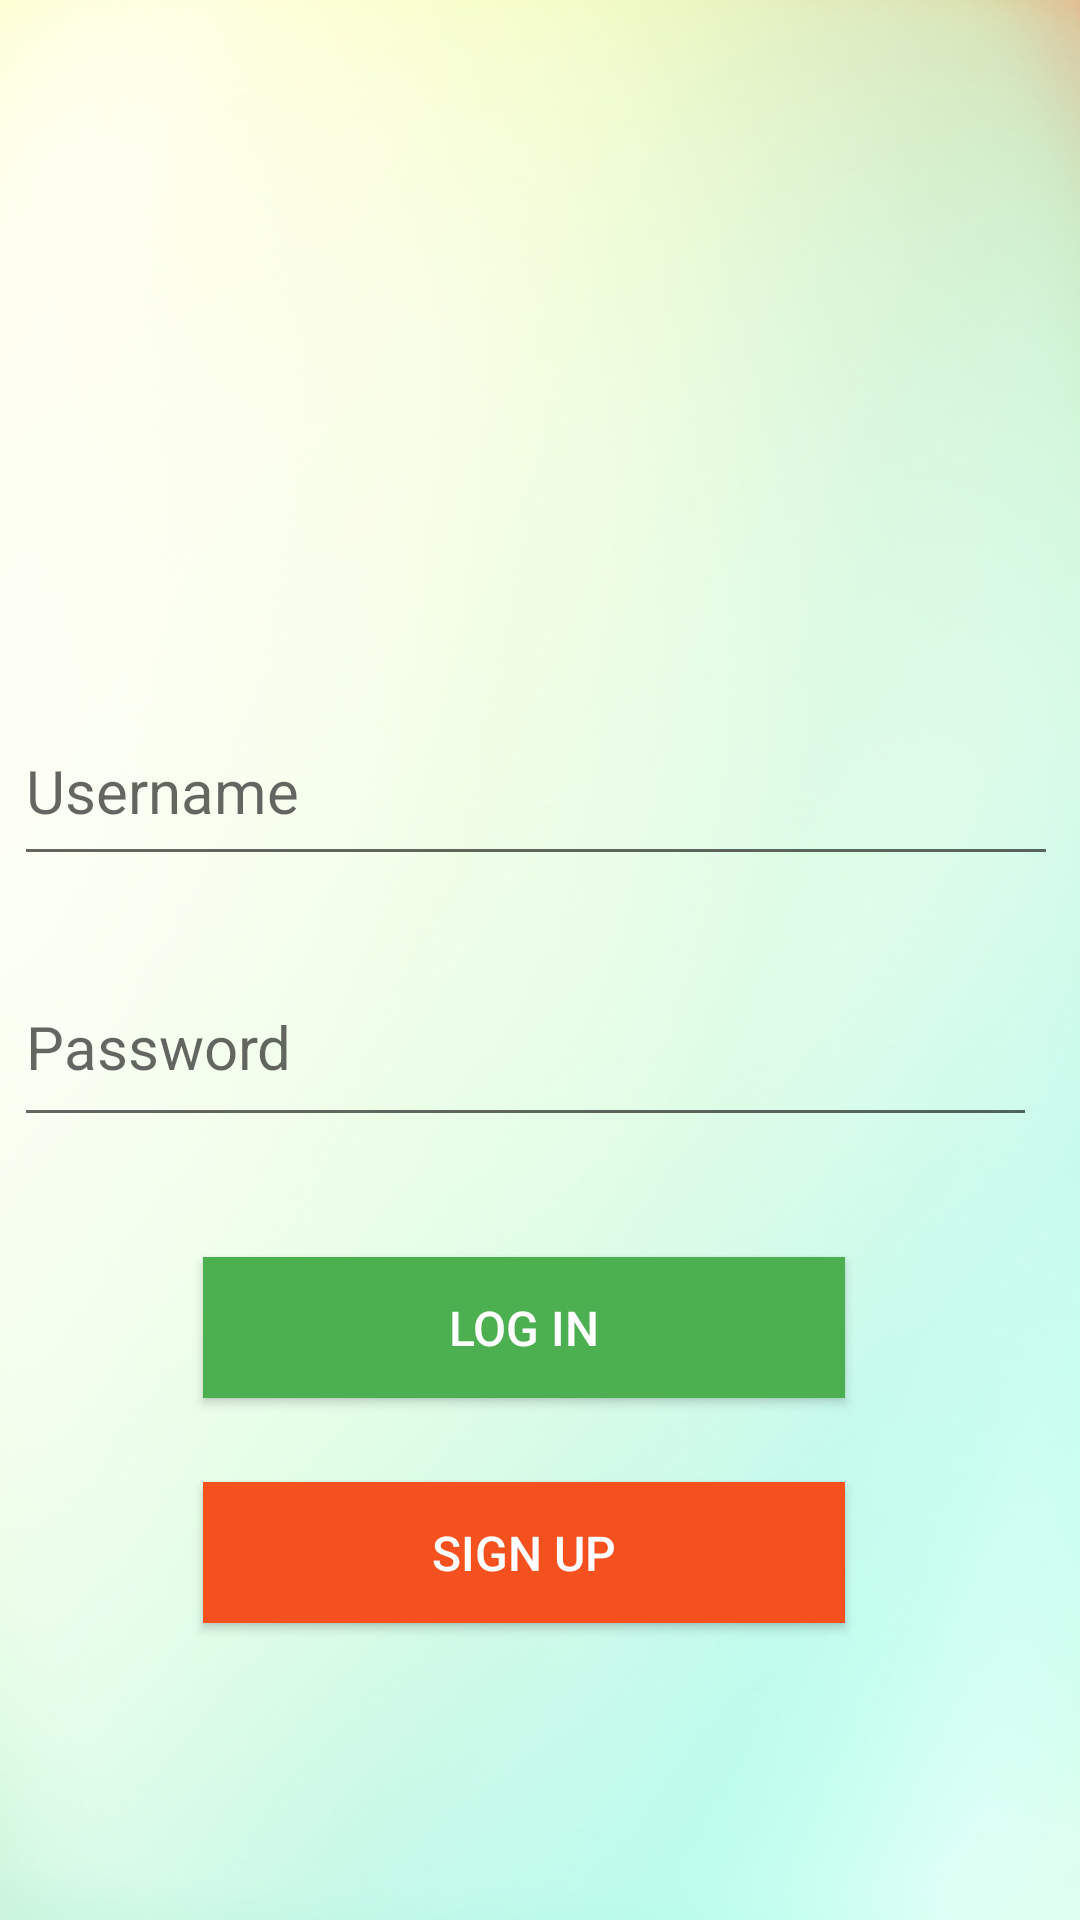

Produce the Android XML layout that renders to this screen, including the resource entries it uses.
<!-- AndroidManifest.xml: application theme Theme.MadProject -->
<!-- res/layout/activity_main.xml -->
<?xml version="1.0" encoding="utf-8"?>
<androidx.constraintlayout.widget.ConstraintLayout xmlns:android="http://schemas.android.com/apk/res/android"
    xmlns:app="http://schemas.android.com/apk/res-auto"
    xmlns:tools="http://schemas.android.com/tools"
    android:layout_width="match_parent"
    android:layout_height="match_parent"
    tools:context=".MainActivity"
    android:background="@drawable/loginbackground">


    <EditText
        android:id="@+id/userNameL"
        android:layout_width="348dp"
        android:layout_height="60dp"
        android:layout_marginTop="232dp"
        android:ems="10"
        android:hint="Username"
        android:inputType="textPersonName"
        android:textSize="20sp"
        app:layout_constraintEnd_toEndOf="parent"
        app:layout_constraintHorizontal_bias="0.38"
        app:layout_constraintStart_toStartOf="parent"
        app:layout_constraintTop_toTopOf="@+id/imageView3" />

    <EditText
        android:id="@+id/passwordL"
        android:layout_width="341dp"
        android:layout_height="63dp"
        android:layout_marginTop="24dp"
        android:ems="10"
        android:hint="Password"
        android:inputType="textPassword"
        android:textSize="20sp"
        app:layout_constraintEnd_toEndOf="@+id/userNameL"
        app:layout_constraintHorizontal_bias="0.0"
        app:layout_constraintStart_toStartOf="@+id/userNameL"
        app:layout_constraintTop_toBottomOf="@+id/userNameL" />

    <androidx.appcompat.widget.AppCompatButton
        android:id="@+id/SignUpBtnL"
        android:layout_width="214dp"
        android:layout_height="47dp"
        android:layout_marginTop="28dp"
        android:background="#F4511E"
        android:text="Sign Up"
        android:textColor="#FFFFFF"
        android:textSize="16sp"
        app:layout_constraintEnd_toEndOf="@+id/LoginBtnL"
        app:layout_constraintHorizontal_bias="0.0"
        app:layout_constraintStart_toStartOf="@+id/LoginBtnL"
        app:layout_constraintTop_toBottomOf="@+id/LoginBtnL" />

    <androidx.appcompat.widget.AppCompatButton
        android:id="@+id/LoginBtnL"
        android:layout_width="214dp"
        android:layout_height="47dp"
        android:layout_marginTop="40dp"
        android:background="#4CAF50"
        android:text="LOG IN"
        android:textColor="#FFFFFF"
        android:textSize="16sp"
        app:layout_constraintEnd_toEndOf="@+id/passwordL"
        app:layout_constraintHorizontal_bias="0.496"
        app:layout_constraintStart_toStartOf="@+id/passwordL"
        app:layout_constraintTop_toBottomOf="@+id/passwordL" />

    <ImageView
        android:id="@+id/imageView3"
        android:layout_width="220dp"
        android:layout_height="223dp"
        app:layout_constraintEnd_toEndOf="parent"
        app:layout_constraintHorizontal_bias="0.492"
        app:layout_constraintStart_toStartOf="parent"
        app:layout_constraintTop_toTopOf="parent"
        app:srcCompat="@drawable/wealthwave_logo" />


</androidx.constraintlayout.widget.ConstraintLayout>
<!-- resources referenced by this layout -->
<resources>
  <!-- drawable loginbackground: jpg bitmap (drawable-v24, 81052 bytes) -->
  <style name="Theme.MadProject" parent="Theme.MaterialComponents.DayNight.DarkActionBar">
          
          <item name="colorPrimary">@color/purple_500</item>
          <item name="colorPrimaryVariant">@color/purple_700</item>
          <item name="colorOnPrimary">@color/white</item>
          
          <item name="colorSecondary">@color/teal_200</item>
          <item name="colorSecondaryVariant">@color/teal_700</item>
          <item name="colorOnSecondary">@color/black</item>
          
          <item name="android:statusBarColor">?attr/colorPrimaryVariant</item>
          
      </style>
  <color name="purple_500">#FF6200EE</color>
  <color name="purple_700">#FF3700B3</color>
  <color name="white">#FFFFFFFF</color>
  <color name="teal_200">#FF03DAC5</color>
  <color name="teal_700">#FF018786</color>
  <color name="black">#FF000000</color>
</resources>
